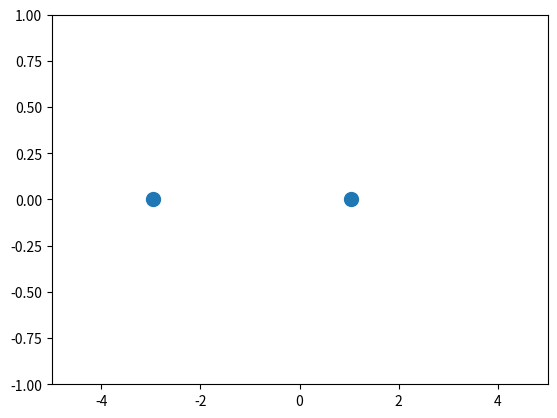

Write the Python code that produced this figure.
from math import sqrt, sin, cos

κ1 = 1.0
κ2 = 1.1
m = 1.0
a = 1.0

def real_wave(ω, k, t, n):
    return cos(ω*t - k*n*a)

def calc_omega(k):
    k1p2 = κ1 + κ2
    k1t2 = κ1*κ2
    ω1 = sqrt( (κ1 + κ2)/m + (1.0/m)*sqrt( (κ1 + κ2)**2 - 4*κ1*κ2*sin(k*a/2)**2 ) )
    ω2 = sqrt( (κ1 + κ2)/m - (1.0/m)*sqrt( (κ1 + κ2)**2 - 4*κ1*κ2*sin(k*a/2)**2 ) )
    return ω1, ω2

A1 = 1.0
A2 = 1.0
k = 2.0
ω1, ω2 = calc_omega(k)
print("oemga = ", ω1, ω2)

import matplotlib.pyplot as plt

# Equilibrium pos
X1 = -2.0
X2 =  2.0

Δt = 0.05
for i in range(100):
    t = i*Δt
    x1 = A1*real_wave(ω2, k, t, 1)
    x2 = A2*real_wave(ω2, k, t, 1)
    print("%18.10f %18.10f" % (x1, x2))
    plt.clf()
    plt.plot([X1+x1, X2+x2], [0.0, 0.0], marker="o", markersize=10, linewidth=0)
    plt.ylim([-1.0, 1.0])
    plt.xlim([-5.0, 5.0])
    filename = "IMG_t_%04d.png" % i
    plt.savefig(filename, dpi=100)

